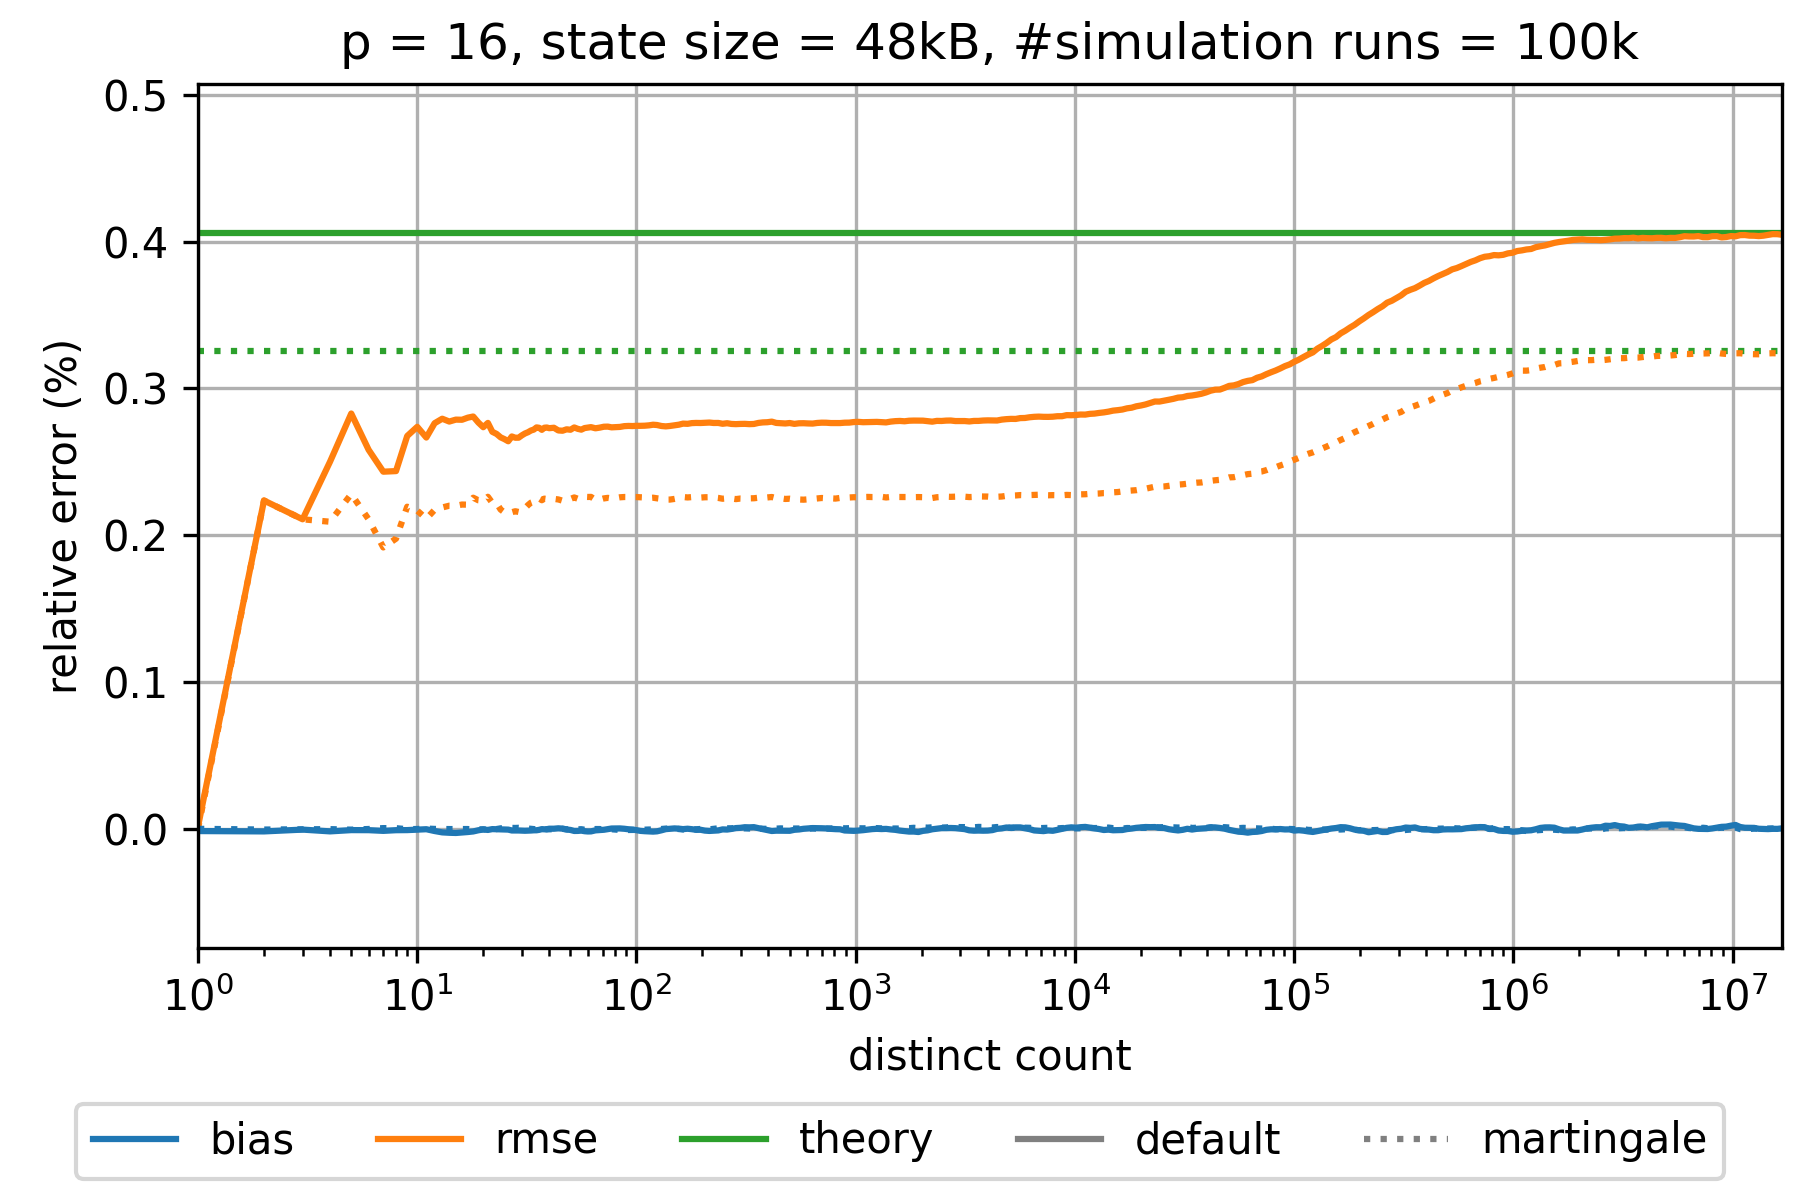

Values plotted in this chart, from the file beside it:
sketch_name=hyperloglog; p=16; num_cycles=100000
distinct count; relative bias default; relative rmse default; theoretical relative standard error defa…; relative bias martingale; relative rmse martingale; theoretical relative standard error mart…
0.0; NaN; NaN; 0.004058; NaN; NaN; 0.003252
1.0; -1.5193970900200048E-5; 1.5193970900308604E-5; 0.004058; 0.0; 0.0; 0.003252
2.0; -1.756399436124185E-5; 0.002236; 0.004058; -4.916860504054736E-6; 0.002236; 0.003252
3.0; -5.301821608450476E-6; 0.002108; 0.004058; -3.1620076653786412E-6; 0.002108; 0.003252
4.0; -1.730374033006145E-5; 0.0025; 0.004058; -2.2428627009576186E-6; 0.002092; 0.003252
5.0; -8.739805511838867E-6; 0.002829; 0.004058; -5.6549881865247295E-6; 0.00228; 0.003252
6.0; -9.081215629689544E-6; 0.002582; 0.004058; -1.2349953093151086E-6; 0.002108; 0.003252
7.0; -1.381887190479604E-5; 0.002432; 0.004058; 4.805470213369872E-6; 0.001917; 0.003252
8.0; -9.286210298111362E-6; 0.002437; 0.004058; 4.356413546550874E-6; 0.001976; 0.003252
9.0; -8.68159955106712E-6; 0.002676; 0.004058; -2.6394100730367952E-6; 0.002194; 0.003252
10.0; -5.595835264383726E-6; 0.002738; 0.004058; -1.2177005125609969E-6; 0.002168; 0.003252
11.0; -2.678300371572654E-6; 0.002665; 0.004058; 1.7775250157883398E-6; 0.002112; 0.003252
12.0; -1.4974914606266633E-5; 0.002763; 0.004058; -7.115720528636264E-7; 0.002173; 0.003252
13.0; -2.4093740444929733E-5; 0.002793; 0.004058; -1.266016279374368E-6; 0.002189; 0.003252
14.0; -2.6846653071294387E-5; 0.002774; 0.004058; -1.7290290409332103E-6; 0.002201; 0.003252
15.0; -2.8179557872966958E-5; 0.002787; 0.004058; -1.452640524344119E-6; 0.0022; 0.003252
16.0; -2.5135430734397205E-5; 0.002786; 0.004058; -1.825119573656382E-6; 0.002209; 0.003252
17.0; -2.1773295407041595E-5; 0.0028; 0.004058; -1.555535975829673E-6; 0.002208; 0.003252
18.0; -1.7806800614204275E-5; 0.002808; 0.004058; -5.1964159809219605E-6; 0.002255; 0.003252
19.0; -9.82785678954146E-6; 0.002767; 0.004058; -3.7083968331558365E-6; 0.002238; 0.003252
20.0; -4.312641468519629E-6; 0.002735; 0.004058; -3.361628971925084E-6; 0.002234; 0.003252
21.0; -7.53017960648875E-6; 0.002765; 0.004058; -5.897438865173524E-6; 0.002262; 0.003252
22.0; -1.9490439768045354E-6; 0.002704; 0.004058; -1.8297136004998405E-6; 0.00222; 0.003252
23.0; -2.8035358561447537E-6; 0.00269; 0.004058; -1.5878049794497013E-6; 0.002219; 0.003252
24.0; -3.0181037672593176E-6; 0.002666; 0.004058; 3.2257238755394056E-6; 0.002175; 0.003252
25.0; -4.5747436363524385E-6; 0.002654; 0.004058; 5.6609392959306065E-6; 0.002155; 0.003252
26.0; -5.309892074913788E-6; 0.00264; 0.004058; 6.761425510686749E-6; 0.002149; 0.003252
27.0; -1.1224200921790312E-5; 0.002672; 0.004058; 6.304560503420436E-6; 0.002157; 0.003252
28.0; -1.1123095277124274E-5; 0.002664; 0.004058; 5.88614914387673E-6; 0.002163; 0.003252
29.0; -1.1329460515635975E-5; 0.002664; 0.004058; 6.881789699650041E-6; 0.002158; 0.003252
30.0; -1.2424343648240542E-5; 0.00268; 0.004058; 5.148907860503352E-6; 0.002179; 0.003252
31.0; -1.3066230220791124E-5; 0.002693; 0.004058; 4.8239184744844524E-6; 0.002184; 0.003252
32.0; -1.2463261990952686E-5; 0.002701; 0.004058; 2.0236493531596634E-6; 0.002205; 0.003252
33.0; -1.1484251099561461E-5; 0.002713; 0.004058; 3.074023298817855E-7; 0.002222; 0.003252
34.0; -1.004195633946991E-5; 0.002719; 0.004058; -7.146692177811681E-7; 0.002229; 0.003252
35.0; -9.785823144106554E-6; 0.002734; 0.004058; -3.673710936936719E-6; 0.002251; 0.003252
36.0; -6.898192345379942E-6; 0.002731; 0.004058; -3.6850688470500082E-6; 0.00225; 0.003252
37.0; -2.0168313581970588E-6; 0.002718; 0.004058; -1.7986755981911663E-6; 0.002238; 0.003252
38.0; -3.3276989458829893E-6; 0.002732; 0.004058; -3.6926279674212815E-6; 0.002249; 0.003252
39.0; -2.5008311963735215E-6; 0.002733; 0.004058; -3.432958396012871E-6; 0.002247; 0.003252
40.0; 7.336615506627417E-7; 0.002729; 0.004058; -2.4319151712455456E-6; 0.002246; 0.003252
42.0; 7.371028269271292E-7; 0.002732; 0.004058; -2.9423124133770836E-6; 0.002247; 0.003252
44.0; 3.57543898818222E-6; 0.002713; 0.004058; -2.026408663072187E-6; 0.002243; 0.003252
46.0; 1.3135682199522484E-6; 0.002711; 0.004058; -8.803304226741914E-8; 0.002235; 0.003252
48.0; -4.766570871191761E-6; 0.002721; 0.004058; -3.090879239330571E-6; 0.002247; 0.003252
50.0; -7.70773608546196E-6; 0.002718; 0.004058; -3.439404144294291E-6; 0.002247; 0.003252
52.0; -1.4522428675690937E-5; 0.002734; 0.004058; -5.480286762856001E-6; 0.002257; 0.003252
54.0; -1.4199391660949282E-5; 0.002724; 0.004058; -3.4675026580667237E-6; 0.002248; 0.003252
56.0; -1.2226980672382777E-5; 0.002719; 0.004058; -2.6585414327675978E-6; 0.002247; 0.003252
58.0; -1.62050390129601E-5; 0.00273; 0.004058; -6.034317683790672E-6; 0.002261; 0.003252
60.0; -1.7977615352649923E-5; 0.002733; 0.004058; -6.505552526704531E-6; 0.00226; 0.003252
62.0; -1.747025070462319E-5; 0.002736; 0.004058; -6.774236237768928E-6; 0.002261; 0.003252
65.0; -1.0397843297954417E-5; 0.002728; 0.004058; -1.5092928563072877E-6; 0.002241; 0.003252
68.0; -7.974788552000612E-6; 0.002733; 0.004058; -1.5430534818151557E-6; 0.002243; 0.003252
71.0; -6.39300039787521E-6; 0.002739; 0.004058; -3.667006312827487E-6; 0.002251; 0.003252
74.0; -2.4497026585449943E-6; 0.002739; 0.004058; -4.787213242495973E-6; 0.002254; 0.003252
77.0; 2.0931640734114477E-6; 0.002735; 0.004058; -2.941390326051392E-6; 0.00225; 0.003252
80.0; 2.6074134984345125E-6; 0.002736; 0.004058; -4.843847089672652E-6; 0.002253; 0.003252
84.0; 2.7618069970808076E-6; 0.002737; 0.004058; -7.5400008701231685E-6; 0.002258; 0.003252
... 253 more rows
